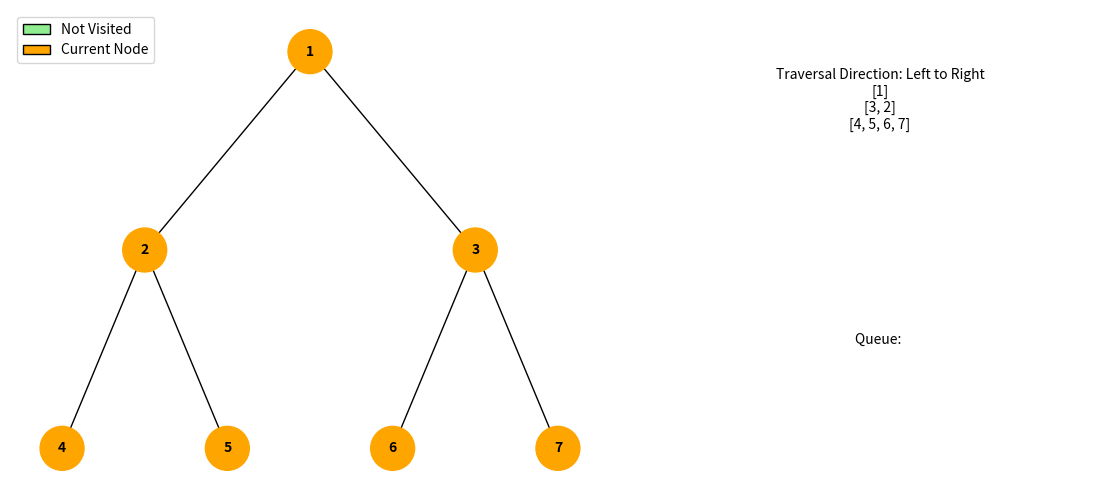

Write Python code to recreate this figure.
import matplotlib.pyplot as plt
import networkx as nx
from collections import deque
from matplotlib.patches import Patch


# Node class for the binary tree
class Node:
    def __init__(self, val):
        self.data = val
        self.left = None
        self.right = None


class Solution:
    def ZigZagLevelOrder(self, root, G, pos, traversal_ax, queue_ax, node_colors, ax):
        result = []
        if not root:
            return result

        nodesQueue = deque([root])
        leftToRight = True

        # Continue until the queue is empty
        while nodesQueue:
            size = len(nodesQueue)
            row = [0] * size

            # Traverse the current level
            for i in range(size):
                node = nodesQueue.popleft()
                index = i if leftToRight else (size - 1 - i)
                row[index] = node.data

                if node.left:
                    nodesQueue.append(node.left)
                if node.right:
                    nodesQueue.append(node.right)

                # Update the visualization
                self.update_visual(
                    G,
                    pos,
                    traversal_ax,
                    queue_ax,
                    node_colors,
                    ax,
                    node.data,
                    nodesQueue,
                    result + [row],
                    leftToRight,
                )

            leftToRight = not leftToRight
            result.append(row)

        return result

    def update_visual(
        self,
        G,
        pos,
        traversal_ax,
        queue_ax,
        node_colors,
        ax,
        current_node,
        nodesQueue,
        traversal,
        leftToRight,
    ):
        # Update the queue display
        queue_ax.cla()
        queue_text = "Queue: " + " -> ".join([str(node.data) for node in nodesQueue])
        queue_ax.text(0.5, 0.5, queue_text, fontsize=10, ha="center", va="center")
        queue_ax.axis("off")

        # Update the traversal direction and progress display
        traversal_ax.cla()
        direction = "Left to Right" if leftToRight else "Right to Left"
        traversal_text = f"Traversal Direction: {direction}\n" + "\n".join(
            [str(level) for level in traversal]
        )
        traversal_ax.text(
            0.5, 0.5, traversal_text, fontsize=10, ha="center", va="center"
        )
        traversal_ax.axis("off")

        # Update node color in the tree
        node_colors[list(G.nodes()).index(current_node)] = "orange"

        # Redraw the tree
        ax.cla()
        nx.draw(
            G,
            pos,
            with_labels=True,
            node_size=1000,
            node_color=node_colors,
            font_size=10,
            font_color="black",
            font_weight="bold",
            arrows=False,
            ax=ax,
        )

        # Add a legend for node color meanings
        legend_elements = [
            Patch(facecolor="lightgreen", edgecolor="black", label="Not Visited"),
            Patch(facecolor="orange", edgecolor="black", label="Current Node"),
        ]
        ax.legend(handles=legend_elements, loc="upper left")

        plt.pause(1.5)  # Pause for animation effect


# Helper to add edges to the graph for visualization
def add_edges(G, node):
    if node.left:
        G.add_edge(node.data, node.left.data)
        add_edges(G, node.left)
    if node.right:
        G.add_edge(node.data, node.right.data)
        add_edges(G, node.right)


# Helper function to compute tree hierarchy position for visualization
def hierarchy_pos(G, root, width=1.5, vert_gap=0.5, vert_loc=0, xcenter=0.5):
    return _hierarchy_pos(G, root, width, vert_gap, vert_loc, xcenter)


def _hierarchy_pos(
    G,
    root,
    width=1.5,  # Increased width for more horizontal space
    vert_gap=0.5,  # Increased vertical gap
    vert_loc=0,
    xcenter=0.5,
    pos=None,
    parent=None,
    parsed=None,
):
    if pos is None:
        pos = {root: (xcenter, vert_loc)}
    else:
        pos[root] = (xcenter, vert_loc)
    if parsed is None:
        parsed = {root}
    else:
        parsed.add(root)
    neighbors = list(G.neighbors(root))
    if not neighbors:
        return pos
    dx = width / len(neighbors)
    nextx = xcenter - width / 2 - dx / 2
    for neighbor in neighbors:
        nextx += dx
        if neighbor not in parsed:
            pos = _hierarchy_pos(
                G,
                neighbor,
                width=dx,
                vert_gap=vert_gap,
                vert_loc=vert_loc - vert_gap,
                xcenter=nextx,
                pos=pos,
                parent=root,
                parsed=parsed,
            )
    return pos


# Main function
def main():
    # Create a sample binary tree
    root = Node(1)
    root.left = Node(2)
    root.right = Node(3)
    root.left.left = Node(4)
    root.left.right = Node(5)
    root.right.left = Node(6)
    root.right.right = Node(7)

    G = nx.DiGraph()
    add_edges(G, root)
    pos = hierarchy_pos(G, root.data)

    # Set up a figure with subplots for the tree and the info panels
    fig = plt.figure(figsize=(12, 6))

    # Tree subplot occupies the left half
    ax = fig.add_axes([0.05, 0.1, 0.5, 0.8])  # Left half for the tree animation

    # Traversal direction and queue will be stacked on the right half
    traversal_ax = fig.add_axes([0.6, 0.6, 0.35, 0.3])  # Top-right for traversal
    queue_ax = fig.add_axes([0.6, 0.2, 0.35, 0.3])  # Bottom-right for queue

    node_colors = ["lightgreen"] * len(G.nodes())  # Initial colors of the nodes

    solution = Solution()
    plt.ion()  # Enable interactive mode
    result = solution.ZigZagLevelOrder(
        root, G, pos, traversal_ax, queue_ax, node_colors, ax
    )  # Perform Zigzag Traversal
    print(f"Zigzag Traversal: {result}")  # Print final zigzag traversal
    plt.ioff()  # Disable interactive mode
    plt.show()  # Show the plot


main()
